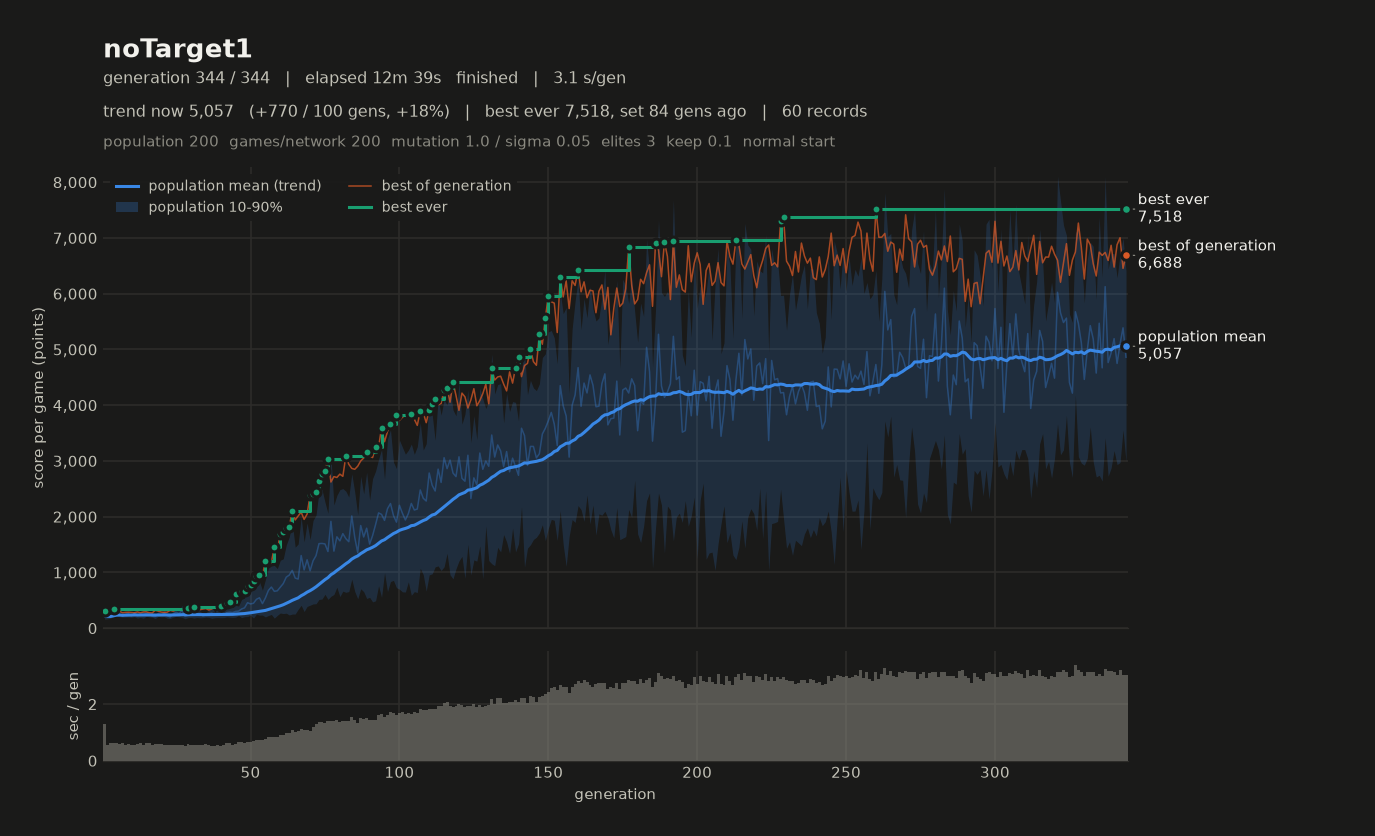

The data file committed next to this chart (first rows):
# name=noTarget1 generations=344 populat…
gen, elapsed_s, mean, median, p10, p90, best, chosen
1, 1.31, 221.7, 211.5, 160.5, 298.4, 305.2, 305.2
2, 1.88, 206.8, 208.2, 167.6, 239.9, 292.9, 255.2
3, 2.52, 203, 202.1, 181.8, 228.1, 278.3, 249.4
4, 3.14, 259.2, 264.9, 207.2, 308.1, 339.9, 306.3
5, 3.77, 276.9, 276.4, 220.2, 329.2, 310.5, 278.3
6, 4.37, 244.3, 246, 205.7, 283.7, 301.8, 266.8
7, 4.98, 214.9, 215.1, 196.5, 236, 277.2, 263.2
8, 5.55, 243.3, 249.5, 198.4, 281.1, 283.5, 266.9
9, 6.15, 254.3, 262.1, 200.8, 289, 286.7, 269.9
10, 6.69, 221.4, 226.2, 194.2, 241.6, 281.4, 281.4
11, 7.25, 265.1, 273.7, 204.4, 309.9, 276.1, 257.6
12, 7.83, 223.5, 228.7, 181.7, 256.3, 290.5, 276.5
13, 8.45, 241.9, 242.3, 193.8, 289.8, 275.8, 266.2
14, 8.99, 241.5, 243.7, 179.1, 305.8, 289.8, 265.3
15, 9.60, 263.4, 267.3, 214, 307.9, 292.8, 270.1
16, 10.22, 241.9, 241.5, 201.6, 281.7, 277.3, 276.2
17, 10.79, 213.8, 214.2, 195.7, 235.4, 273.6, 258.1
18, 11.37, 209.9, 205.6, 172.7, 253.7, 320.1, 292.4
19, 11.95, 253.3, 248.9, 211.1, 299.1, 306, 258.5
20, 12.54, 236.8, 241.2, 201.4, 269.4, 288.4, 262.6
21, 13.10, 268.1, 270.9, 204.9, 329.4, 283.5, 256.5
22, 13.66, 224, 227.5, 179.3, 255.2, 286.8, 251.2
23, 14.21, 201.9, 198.8, 174.2, 226.9, 319, 308
24, 14.77, 251.2, 249.9, 196.8, 309.6, 305.6, 301.4
25, 15.34, 284.2, 280.8, 213, 358, 324.5, 295.8
26, 15.91, 262.7, 262.3, 204.3, 319.1, 329.7, 326.7
27, 16.47, 314.6, 326.4, 195.2, 407, 327.3, 283.6
28, 16.98, 211.4, 207, 168.1, 264.7, 338.1, 281.5
29, 17.57, 229.8, 227, 187.8, 273.8, 359.1, 359.1
30, 18.12, 238.3, 238.6, 193.2, 269.6, 316.5, 266.4
31, 18.67, 250.1, 249.8, 180.7, 313.9, 386, 386
32, 19.24, 243.9, 234.1, 191, 323.3, 356.4, 327.8
33, 19.81, 248.8, 250.8, 185.7, 304.2, 331.2, 328.2
34, 20.35, 220.8, 216.1, 188.8, 265.3, 343.3, 317.7
35, 20.95, 235.2, 234.2, 198.2, 278, 352.4, 298.8
36, 21.50, 259.4, 264.6, 193.6, 316.8, 325, 293.4
37, 22.03, 270.7, 259.7, 177.7, 378.1, 345.9, 304.7
38, 22.55, 236.2, 234.1, 187.6, 286.9, 384.7, 286.5
39, 23.12, 261.9, 254.1, 189.2, 355.3, 349.3, 324.9
40, 23.65, 230.4, 221.1, 188.1, 283.5, 391.3, 391.3
41, 24.21, 239.1, 228.3, 188.8, 318, 389.2, 352.7
42, 24.83, 278.9, 277.9, 202.6, 356.2, 447.7, 395.9
43, 25.45, 286.4, 274.3, 196.8, 385.3, 468.2, 468.2
44, 26.01, 281.2, 278.6, 192.1, 369.7, 467.9, 390
45, 26.61, 300.6, 303, 197.6, 410, 606.4, 570.3
46, 27.26, 306.1, 304.1, 225.3, 396.9, 563.5, 493.8
47, 27.92, 344.3, 330.2, 190.1, 515.2, 664.5, 642.9
48, 28.56, 365.1, 349.6, 205.3, 539.5, 668, 668
49, 29.23, 456.9, 435.6, 208.2, 755.6, 760.4, 760.4
50, 29.91, 435, 418.5, 231.7, 678.7, 774.3, 774.3
51, 30.61, 447.3, 427.6, 181.8, 725.8, 848, 848
52, 31.35, 518.2, 500.8, 252.2, 779.1, 942.1, 842.1
53, 32.10, 545.3, 559, 234.3, 836.6, 957.1, 811.5
54, 32.84, 440.7, 422.3, 234.5, 680.3, 950.6, 857.5
55, 33.61, 543.2, 547.8, 201.3, 872.7, 1201, 1201
56, 34.45, 676.5, 684.9, 227.3, 1076, 1164, 1164
57, 35.28, 737.5, 819.7, 245.8, 1115, 1176, 1176
58, 36.13, 660.3, 652.4, 180, 1125, 1463, 1463
59, 36.96, 670.7, 683.5, 230, 1069, 1406, 1305
... 285 more rows
